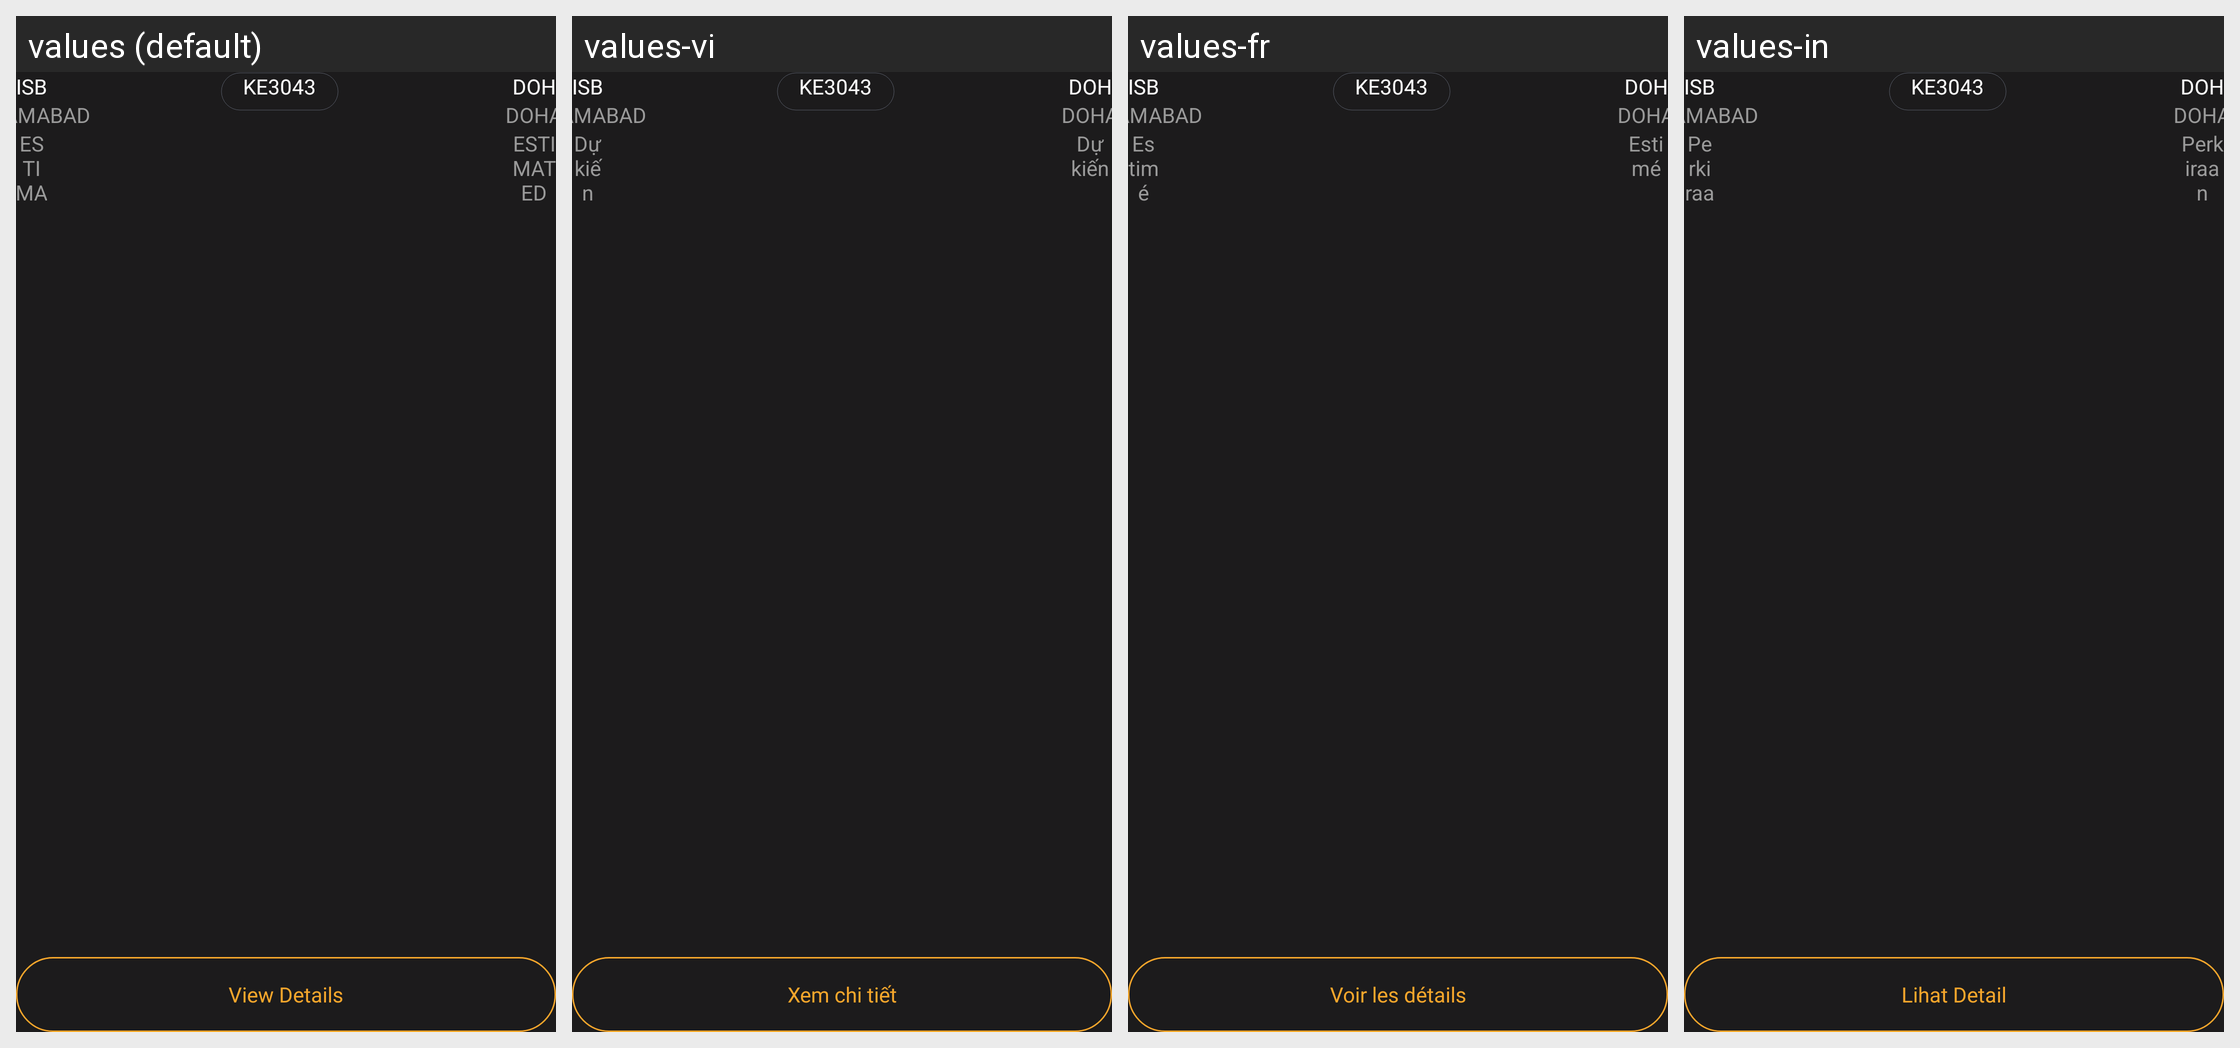

Here is an Android app screen in its default locale and in the app's own translations. Write out the translated-string differences for the strings that appear on this screen.
Android screen res/layout/arrival_flight_item_layout.xml rendered under 4 locales, left to right: values (default), values-vi, values-fr, values-in. Device: Nexus 5 (rendered at 1080×1920; each locale shown at half size, 540×960, under a caption strip naming it); theme Theme.FlightTrackerAppNew.
Other locales in the repository, not shown: values-ar, values-hi, values-ur-rPK, values-zh-rCN.
Strings drawn on this screen, with the default value and each locale's value (text and hints the layout hard-codes, and strings that could not be matched under every locale, appear in the picture but are not listed):

isb
  values: ISB
  values-vi: ISB
  values-fr: ISB
  values-in: ISB

islamabad
  values: ISLAMABAD
  values-vi: Islamabad
  values-fr: Islamabad
  values-in: Islamabad

estimated
  values: ESTIMATED
  values-vi: Dự kiến
  values-fr: Estimé
  values-in: Perkiraan

ke3043
  values: KE3043
  values-vi: KE3043
  values-fr: KE3043
  values-in: KE3043

doh
  values: DOH
  values-vi: DOH
  values-fr: DOH
  values-in: DOH

doha
  values: DOHA
  values-vi: Doha
  values-fr: Doha
  values-in: Doha

view_details
  values: View Details
  values-vi: Xem chi tiết
  values-fr: Voir les détails
  values-in: Lihat Detail
